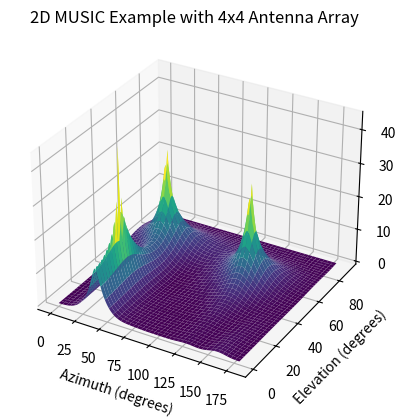

Write the Python code that produced this figure.
import numpy as np
import matplotlib.pyplot as plt

# ======= (1) TRANSMITTED SIGNALS ======= #

# Signal source directions
az = np.array([35, 39, 127])  # Azimuths
el = np.array([63, 20, 57])  # Elevations
M = len(az)  # Number of sources

# Transmitted signals
L = 200  # Number of data snapshots recorded by receiver
m = np.random.randn(M, L)  # Example: normally distributed random signals

# ========= (2) RECEIVED SIGNAL ========= #

# Wavenumber vectors (in units of wavelength/2)
k = np.pi * np.column_stack((np.cos(np.deg2rad(az)) * np.cos(np.deg2rad(el)),
                             np.sin(np.deg2rad(az)) * np.cos(np.deg2rad(el)),
                             np.sin(np.deg2rad(el)))).T



# Array geometry [rx,ry,rz] (example: 4x4 square array)
N = 16  # Number of antennas
array_size = int(np.sqrt(N))
print(array_size)
dx = 1  # distance between antennas in x direction
dy = 1  # distance between antennas in y direction
rx, ry = np.meshgrid(np.arange(0, array_size * dx, dx), np.arange(0, array_size * dy, dy))
rx = rx.ravel()
ry = ry.ravel()
r = np.column_stack((rx, ry, np.zeros(N)))

# Matrix of array response vectors
A = np.exp(-1j * r @ k)

# Additive noise
sigma2 = 0.01  # Noise variance
n = np.sqrt(sigma2) * (np.random.randn(N, L) + 1j * np.random.randn(N, L)) / np.sqrt(2)


# Received signal
x = A @ m + n

# ========= (3) MUSIC ALGORITHM ========= %

# Sample covariance matrix
Rxx = x @ x.conj().T / L

# Eigendecompose
lambda_, E = np.linalg.eig(Rxx)
idx = lambda_.argsort()
lambda_ = lambda_[idx]
E = E[:, idx]
En = E[:, :-M]  # Noise eigenvectors (ASSUMPTION: M IS KNOWN)

# MUSIC search directions
AzSearch = np.arange(0, 181)  # Azimuth values to search
ElSearch = np.arange(0, 91)  # Elevation values to search

# 2D MUSIC spectrum
Z = np.zeros((len(AzSearch), len(ElSearch)))

for i, el_value in enumerate(ElSearch):
    # Elevation search value
    el = el_value

    # Points on azimuth array manifold curve to search (for this el)
    kSearch = np.pi * np.column_stack((np.cos(np.deg2rad(AzSearch)) * np.cos(np.deg2rad(el)),
                                       np.sin(np.deg2rad(AzSearch)) * np.cos(np.deg2rad(el)),
                                       np.sin(np.deg2rad(el)) * np.ones_like(AzSearch))).T
    ASearch = np.exp(-1j * r @ kSearch)

    # Compute azimuth spectrum for this elevation
    Z[:, i] = np.sum(np.abs(ASearch.conj().T @ En) ** 2, axis=1)

# Plot
fig = plt.figure()
ax = fig.add_subplot(111, projection='3d')
AzSearch, ElSearch = np.meshgrid(AzSearch, ElSearch)
ax.plot_surface(AzSearch, ElSearch, -10 * np.log10(Z.T / N), cmap='viridis')
ax.set_title('2D MUSIC Example with 4x4 Antenna Array')
ax.set_xlabel('Azimuth (degrees)')
ax.set_ylabel('Elevation (degrees)')
ax.set_zlabel('MUSIC spectrum (dB)')
plt.show()
